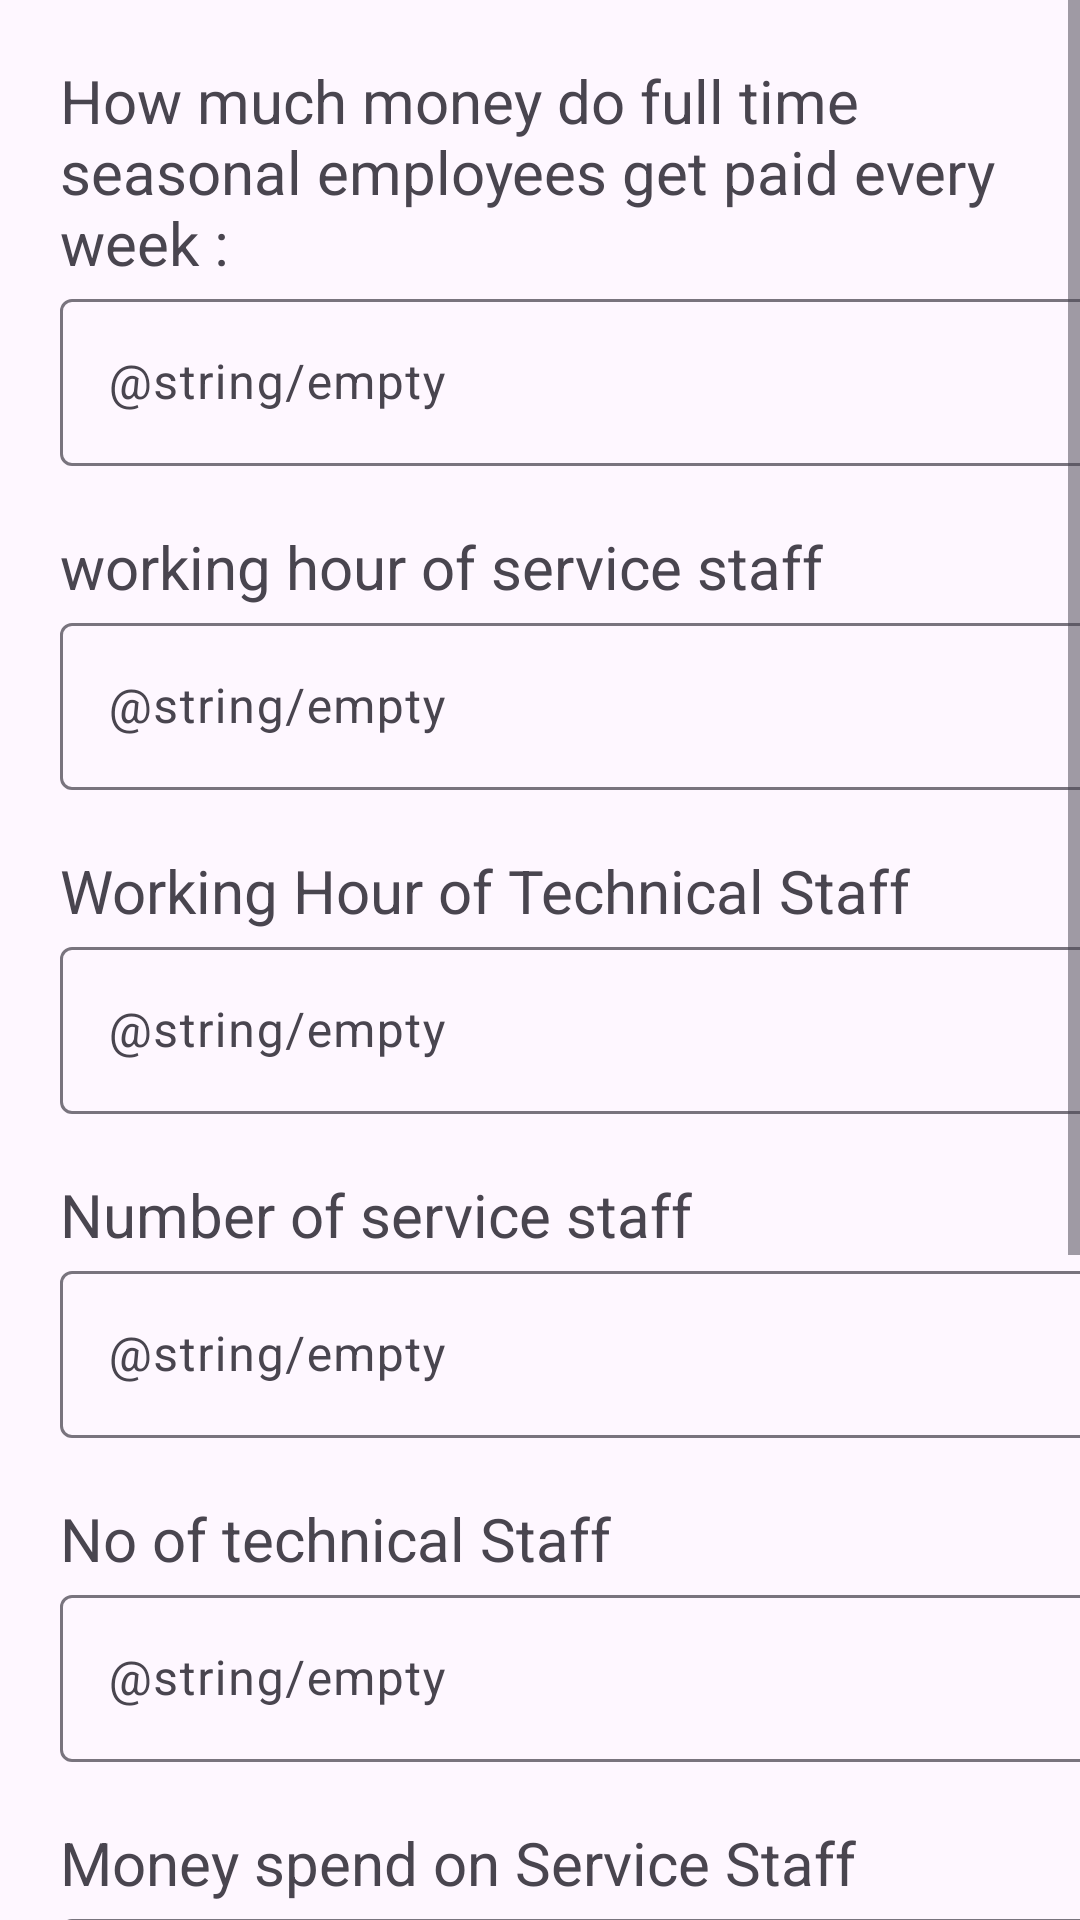

Write the Android layout XML for this screen, with the resource values it uses.
<!-- AndroidManifest.xml: application theme Theme.Technocrafts -->
<!-- res/layout/activity_labour.xml -->
<?xml version="1.0" encoding="utf-8"?>
<LinearLayout xmlns:android="http://schemas.android.com/apk/res/android"
    xmlns:tools="http://schemas.android.com/tools"
    android:layout_width="match_parent"
    android:layout_height="match_parent"
    android:orientation="vertical"
    tools:context=".InvestorActivity">


    <ScrollView
        android:layout_width="match_parent"
        android:layout_height="match_parent"
        android:contentDescription="@string/Scrview"
        tools:ignore="UselessParent">
        <LinearLayout
            android:layout_width="match_parent"
            android:layout_height="wrap_content"
            android:orientation="vertical"
            >

            <TextView
                android:layout_width="wrap_content"
                android:layout_height="wrap_content"
                android:layout_marginStart="20dp"
                android:layout_marginTop="20dp"
                android:text="How much money do full time seasonal employees get paid every week : "
                android:textSize="20sp" />
            <com.google.android.material.textfield.TextInputLayout
                android:layout_width="409dp"
                android:layout_height="wrap_content"
                tools:layout_editor_absoluteX="1dp"
                tools:layout_editor_absoluteY="111dp">

                <com.google.android.material.textfield.TextInputEditText
                    android:layout_width="match_parent"
                    android:layout_height="wrap_content"
                    android:id="@+id/empaid"
                    android:layout_marginStart="20dp"
                    android:hint="@string/empty" />
            </com.google.android.material.textfield.TextInputLayout>

            <TextView
                android:layout_width="wrap_content"
                android:layout_height="wrap_content"
                android:layout_marginStart="20dp"
                android:layout_marginTop="20dp"
                android:text="working hour of service staff"
                android:textSize="20sp" />
            <com.google.android.material.textfield.TextInputLayout
                android:layout_width="409dp"
                android:layout_height="wrap_content"
                tools:layout_editor_absoluteX="1dp"
                tools:layout_editor_absoluteY="111dp">

                <com.google.android.material.textfield.TextInputEditText
                    android:id="@+id/servicehour"
                    android:layout_width="match_parent"
                    android:layout_height="wrap_content"
                    android:layout_marginStart="20dp"
                    android:hint="@string/empty"
                    android:textColorHint="#546E7A"
                    tools:ignore="DuplicateSpeakableTextCheck,TextContrastCheck" />
            </com.google.android.material.textfield.TextInputLayout>

            <TextView
                android:layout_width="wrap_content"
                android:layout_height="wrap_content"
                android:layout_marginStart="20dp"
                android:layout_marginTop="20dp"
                android:text="Working Hour of Technical Staff"
                android:textSize="20sp" />
            <com.google.android.material.textfield.TextInputLayout
                android:layout_width="409dp"
                android:layout_height="wrap_content"
                android:layout_marginStart="20dp"
                tools:layout_editor_absoluteX="1dp"
                tools:layout_editor_absoluteY="111dp">

                <com.google.android.material.textfield.TextInputEditText
                    android:id="@+id/Techour"
                    android:layout_width="match_parent"
                    android:layout_height="wrap_content"
                    android:hint="@string/empty"
                    tools:ignore="TextContrastCheck" />
            </com.google.android.material.textfield.TextInputLayout>


            <TextView
                android:layout_width="wrap_content"
                android:layout_height="wrap_content"
                android:layout_marginStart="20dp"
                android:layout_marginTop="20dp"
                android:text="Number of service staff"
                android:textSize="20sp" />
            <com.google.android.material.textfield.TextInputLayout
                android:layout_width="409dp"
                android:layout_height="wrap_content"
                tools:layout_editor_absoluteX="1dp"
                tools:layout_editor_absoluteY="111dp">

                <com.google.android.material.textfield.TextInputEditText
                    android:id="@+id/Noservicestaff"
                    android:layout_width="match_parent"
                    android:layout_height="wrap_content"
                    android:layout_marginStart="20dp"
                    android:hint="@string/empty"
                    tools:ignore="TextContrastCheck" />
            </com.google.android.material.textfield.TextInputLayout>


            <TextView
                android:layout_width="wrap_content"
                android:layout_height="wrap_content"
                android:layout_marginStart="20dp"
                android:layout_marginTop="20dp"
                android:text="No of technical Staff"
                android:textSize="20sp" />
            <com.google.android.material.textfield.TextInputLayout
                android:layout_width="409dp"
                android:layout_height="wrap_content"
                tools:layout_editor_absoluteX="1dp"
                tools:layout_editor_absoluteY="111dp">

                <com.google.android.material.textfield.TextInputEditText
                    android:id="@+id/Notechstaff"
                    android:layout_width="match_parent"
                    android:layout_height="wrap_content"
                    android:layout_marginStart="20dp"
                    android:hint="@string/empty"
                    tools:ignore="TextContrastCheck" />
            </com.google.android.material.textfield.TextInputLayout>

            <TextView
                android:layout_width="wrap_content"
                android:layout_height="wrap_content"
                android:layout_marginStart="20dp"
                android:layout_marginTop="20dp"
                android:text="Money spend on Service Staff"
                android:textSize="20sp" />
            <com.google.android.material.textfield.TextInputLayout
                android:layout_width="409dp"
                android:layout_height="wrap_content"
                tools:layout_editor_absoluteX="1dp"
                tools:layout_editor_absoluteY="111dp">

                <com.google.android.material.textfield.TextInputEditText
                    android:id="@+id/Moneyservice"
                    android:layout_width="match_parent"
                    android:layout_height="wrap_content"
                    android:layout_marginStart="20dp"
                    android:hint="@string/empty"
                    tools:ignore="TextContrastCheck" />
            </com.google.android.material.textfield.TextInputLayout>


            <TextView
                android:layout_width="wrap_content"
                android:layout_height="wrap_content"
                android:layout_marginStart="20dp"
                android:layout_marginTop="20dp"
                android:text="Money spend on Technical Staff"
                android:textSize="20sp" />
            <com.google.android.material.textfield.TextInputLayout
                android:layout_width="409dp"
                android:layout_height="wrap_content"
                tools:layout_editor_absoluteX="1dp"
                tools:layout_editor_absoluteY="111dp">

                <com.google.android.material.textfield.TextInputEditText
                    android:id="@+id/Moneytech"
                    android:layout_width="match_parent"
                    android:layout_height="wrap_content"
                    android:layout_marginStart="20dp"
                    android:hint="@string/empty"
                    android:textColorHint="#546E7A"
                    tools:ignore="TextContrastCheck" />
            </com.google.android.material.textfield.TextInputLayout>


            <Button
                android:id="@+id/labourBtn1"
                android:layout_width="300dp"
                android:layout_height="wrap_content"
                android:layout_margin="20dp"
                android:backgroundTint="@color/yellow"
                android:layout_gravity="center"
                android:text="Past Data"
                android:textColor="@color/black"
                />

            <Button
                android:id="@+id/labourBtn2"
                android:layout_width="300dp"
                android:layout_height="wrap_content"
                android:layout_margin="20dp"
                android:backgroundTint="@color/yellow"
                android:layout_gravity="center"
                android:text="Present Data"
                android:textColor="@color/black"
                />

        </LinearLayout>
    </ScrollView>
</LinearLayout>
<!-- resources referenced by this layout -->
<resources>
  <string name="Scrview">Scrview</string>
  <style name="Theme.Technocrafts" parent="Base.Theme.Technocrafts" />
  <style name="Base.Theme.Technocrafts" parent="Theme.Material3.DayNight.NoActionBar">
          
          
      </style>
  <!-- not gathered from this repository: default colours our renderer supplied (Android Studio template values) -->
  <color name="black">#FF000000</color>
</resources>
